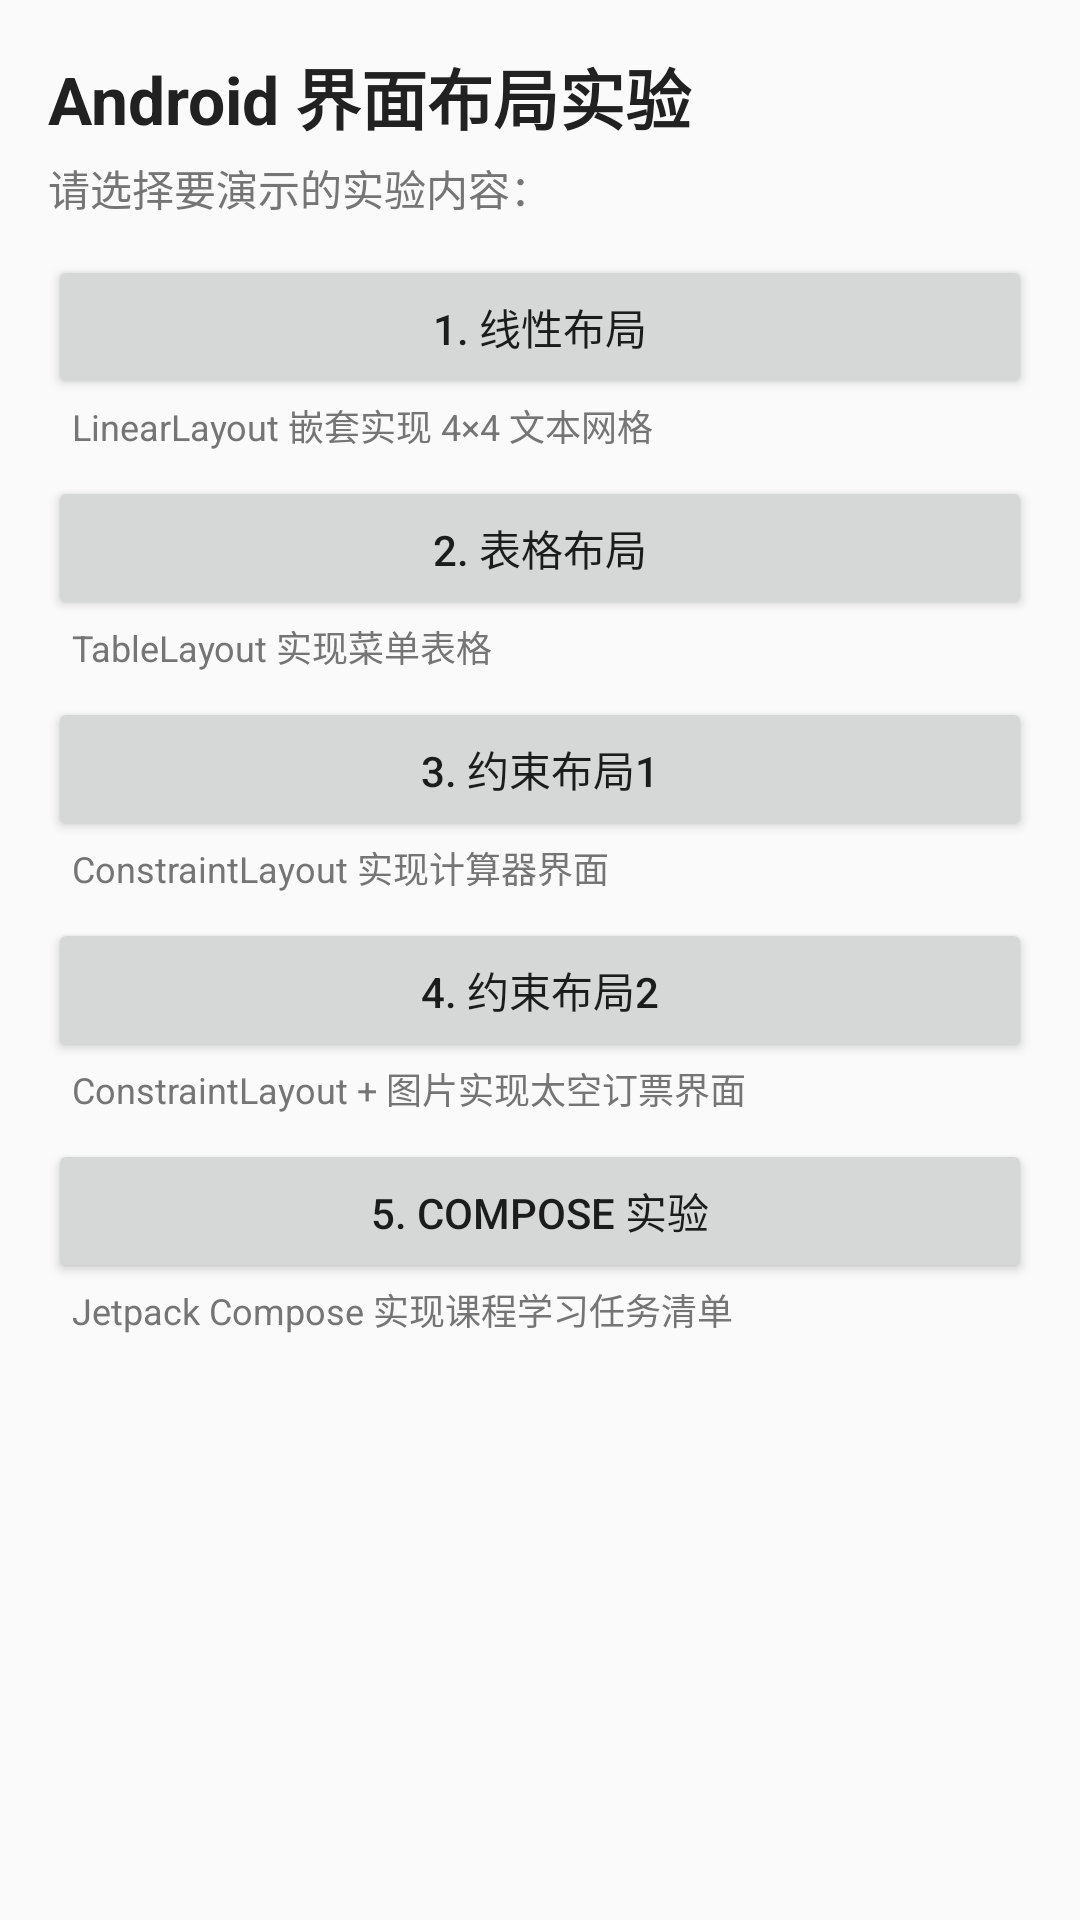

Reconstruct the res/layout file that produces this screen, plus the resources it refers to.
<!-- AndroidManifest.xml: application theme AppTheme -->
<!-- res/layout/activity_main.xml -->
<?xml version="1.0" encoding="utf-8"?>
<ScrollView xmlns:android="http://schemas.android.com/apk/res/android"
    android:layout_width="match_parent"
    android:layout_height="match_parent"
    android:background="#FAFAFA">

    <LinearLayout
        android:layout_width="match_parent"
        android:layout_height="wrap_content"
        android:orientation="vertical"
        android:padding="16dp">

        <TextView
            android:layout_width="match_parent"
            android:layout_height="wrap_content"
            android:text="@string/lab_title"
            android:textColor="#212121"
            android:textSize="22sp"
            android:textStyle="bold" />

        <TextView
            android:layout_width="match_parent"
            android:layout_height="wrap_content"
            android:layout_marginTop="4dp"
            android:layout_marginBottom="12dp"
            android:text="@string/lab_subtitle"
            android:textColor="#757575"
            android:textSize="14sp" />

        <Button
            android:id="@+id/btn_task1"
            android:layout_width="match_parent"
            android:layout_height="wrap_content"
            android:text="@string/task1_title" />

        <TextView
            android:layout_width="match_parent"
            android:layout_height="wrap_content"
            android:layout_marginStart="8dp"
            android:layout_marginBottom="8dp"
            android:text="@string/task1_desc"
            android:textColor="#757575"
            android:textSize="12sp" />

        <Button
            android:id="@+id/btn_task2"
            android:layout_width="match_parent"
            android:layout_height="wrap_content"
            android:text="@string/task2_title" />

        <TextView
            android:layout_width="match_parent"
            android:layout_height="wrap_content"
            android:layout_marginStart="8dp"
            android:layout_marginBottom="8dp"
            android:text="@string/task2_desc"
            android:textColor="#757575"
            android:textSize="12sp" />

        <Button
            android:id="@+id/btn_task3"
            android:layout_width="match_parent"
            android:layout_height="wrap_content"
            android:text="@string/task3_title" />

        <TextView
            android:layout_width="match_parent"
            android:layout_height="wrap_content"
            android:layout_marginStart="8dp"
            android:layout_marginBottom="8dp"
            android:text="@string/task3_desc"
            android:textColor="#757575"
            android:textSize="12sp" />

        <Button
            android:id="@+id/btn_task4"
            android:layout_width="match_parent"
            android:layout_height="wrap_content"
            android:text="@string/task4_title" />

        <TextView
            android:layout_width="match_parent"
            android:layout_height="wrap_content"
            android:layout_marginStart="8dp"
            android:layout_marginBottom="8dp"
            android:text="@string/task4_desc"
            android:textColor="#757575"
            android:textSize="12sp" />

        <Button
            android:id="@+id/btn_task5"
            android:layout_width="match_parent"
            android:layout_height="wrap_content"
            android:text="@string/task5_title" />

        <TextView
            android:layout_width="match_parent"
            android:layout_height="wrap_content"
            android:layout_marginStart="8dp"
            android:layout_marginBottom="16dp"
            android:text="@string/task5_desc"
            android:textColor="#757575"
            android:textSize="12sp" />

    </LinearLayout>
</ScrollView>
<!-- resources referenced by this layout -->
<resources>
  <string name="lab_subtitle">请选择要演示的实验内容：</string>
  <string name="lab_title">Android 界面布局实验</string>
  <string name="task1_desc">LinearLayout 嵌套实现 4×4 文本网格</string>
  <string name="task1_title">1. 线性布局</string>
  <string name="task2_desc">TableLayout 实现菜单表格</string>
  <string name="task2_title">2. 表格布局</string>
  <string name="task3_desc">ConstraintLayout 实现计算器界面</string>
  <string name="task3_title">3. 约束布局1</string>
  <string name="task4_desc">ConstraintLayout + 图片实现太空订票界面</string>
  <string name="task4_title">4. 约束布局2</string>
  <string name="task5_desc">Jetpack Compose 实现课程学习任务清单</string>
  <string name="task5_title">5. Compose 实验</string>
  <style name="AppTheme" parent="Theme.AppCompat.Light.DarkActionBar">
          <item name="colorPrimary">@color/brand</item>
          <item name="colorPrimaryDark">#FF303F9F</item>
          <item name="colorAccent">#FF03A9F4</item>
      </style>
  <color name="brand">#FF3F51B5</color>
</resources>
